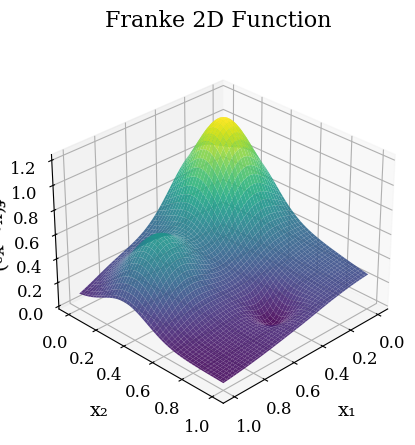
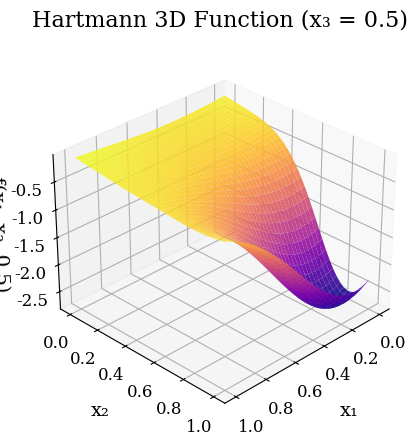
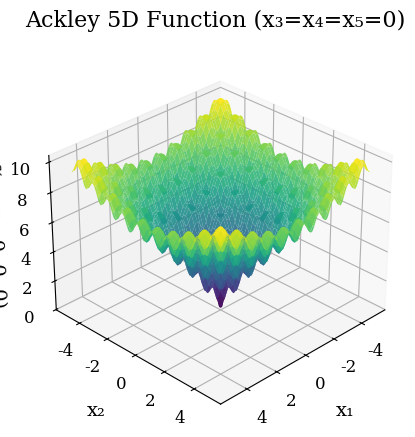
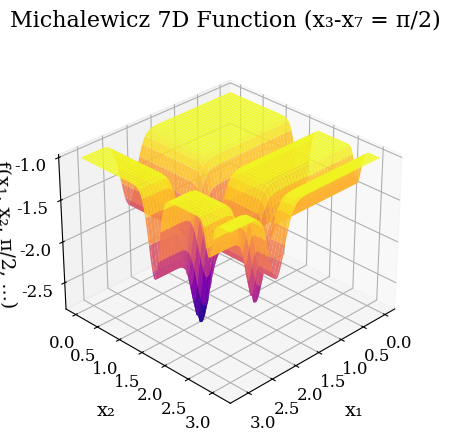
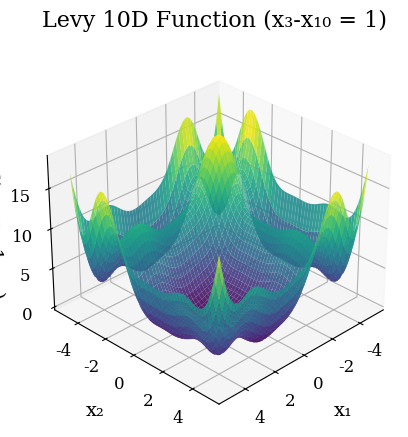

Reproduce these figures in Python, in order.
import numpy as np
import matplotlib.pyplot as plt
from mpl_toolkits.mplot3d import Axes3D
import os


class ResearchPaperPlots:
    def __init__(self, save_path="research_plots"):
        self.save_path = save_path
        if not os.path.exists(save_path):
            os.makedirs(save_path)

        plt.rcParams.update(
            {
                "figure.facecolor": "white",
                "axes.facecolor": "white",
                "savefig.facecolor": "white",
                "savefig.dpi": 1200,
                "font.size": 12,
                "font.family": "serif",
                "axes.labelsize": 14,
                "axes.titlesize": 16,
                "figure.figsize": (10, 8),
            }
        )

    def franke_2d(self, x, y):
        term1 = 0.75 * np.exp(-((9 * x - 2) ** 2 + (9 * y - 2) ** 2) / 4)
        term2 = 0.75 * np.exp(-((9 * x + 1) ** 2) / 49 - (9 * y + 1) / 10)
        term3 = 0.5 * np.exp(-((9 * x - 7) ** 2 + (9 * y - 3) ** 2) / 4)
        term4 = -0.2 * np.exp(-((9 * x - 4) ** 2) - (9 * y - 7) ** 2)
        return term1 + term2 + term3 + term4

    def hartmann_3d(self, x, y, z):
        A = np.array([[3.0, 10, 30], [0.1, 10, 35], [3.0, 10, 30], [0.1, 10, 35]])
        P = (
            np.array(
                [
                    [3689, 1170, 2673],
                    [4699, 4387, 7470],
                    [1091, 8732, 5547],
                    [381, 5743, 8828],
                ]
            )
            * 1e-4
        )
        c = np.array([1.0, 1.2, 3.0, 3.2])

        x, y, z = np.asarray(x), np.asarray(y), np.asarray(z)
        result = np.zeros_like(x, dtype=float)

        for i in range(4):
            term1 = A[i, 0] * (x - P[i, 0]) ** 2
            term2 = A[i, 1] * (y - P[i, 1]) ** 2
            term3 = A[i, 2] * (z - P[i, 2]) ** 2
            inner_sum = term1 + term2 + term3
            result -= c[i] * np.exp(-inner_sum)
        return result

    def ackley_function(self, X):
        a, b, c = 20, 0.2, 2 * np.pi
        d = X.shape[0]
        sum1 = np.sum(X**2, axis=0)
        sum2 = np.sum(np.cos(c * X), axis=0)
        term1 = -a * np.exp(-b * np.sqrt(sum1 / d))
        term2 = -np.exp(sum2 / d)
        return term1 + term2 + a + np.exp(1)

    def michalewicz_function(self, X):
        m = 10
        d = X.shape[0]
        result = np.zeros(X.shape[1:])
        for i in range(d):
            result -= np.sin(X[i]) * (np.sin((i + 1) * X[i] ** 2 / np.pi)) ** (2 * m)
        return result

    def levy_function(self, X):
        d = X.shape[0]
        w = 1 + (X - 1) / 4
        term1 = np.sin(np.pi * w[0]) ** 2
        term2 = np.sum(
            (w[:-1] - 1) ** 2 * (1 + 10 * np.sin(np.pi * w[:-1] + 1) ** 2), axis=0
        )
        term3 = (w[-1] - 1) ** 2 * (1 + np.sin(2 * np.pi * w[-1]) ** 2)
        return term1 + term2 + term3

    def plot_franke_2d(self):
        fig = plt.figure(figsize=(6, 4.5))
        ax = fig.add_subplot(111, projection="3d")

        x = np.linspace(0, 1, 100)
        y = np.linspace(0, 1, 100)
        X, Y = np.meshgrid(x, y)
        Z = self.franke_2d(X, Y)

        surf = ax.plot_surface(
            X,
            Y,
            Z,
            cmap="viridis",
            alpha=0.9,
            linewidth=0,
            antialiased=True,
            shade=True,
        )

        ax.set_xlabel("x₁", fontsize=14, labelpad=10)
        ax.set_ylabel("x₂", fontsize=14, labelpad=10)
        ax.set_zlabel("f(x₁, x₂)", fontsize=14, labelpad=3)
        ax.set_title("Franke 2D Function", fontsize=16, pad=20)
        ax.view_init(elev=30, azim=45)

        plt.tight_layout()
        plt.savefig(
            f"{self.save_path}/franke_2d.png",
            bbox_inches="tight",
            dpi=1200,
            pad_inches=0.5,
        )
        plt.savefig(
            f"{self.save_path}/franke_2d.pdf",
            bbox_inches="tight",
            dpi=1200,
            pad_inches=0.5,
        )
        plt.close()

    def plot_hartmann_3d(self):
        fig = plt.figure(figsize=(6, 4.5))
        ax = fig.add_subplot(111, projection="3d")

        x = np.linspace(0, 1, 80)
        y = np.linspace(0, 1, 80)
        X, Y = np.meshgrid(x, y)
        Z_slice = 0.5 * np.ones_like(X)
        Z = self.hartmann_3d(X, Y, Z_slice)

        surf = ax.plot_surface(
            X, Y, Z, cmap="plasma", alpha=0.9, linewidth=0, antialiased=True, shade=True
        )

        ax.set_xlabel("x₁", fontsize=14, labelpad=10)
        ax.set_ylabel("x₂", fontsize=14, labelpad=10)
        ax.set_zlabel("f(x₁, x₂, 0.5)", fontsize=14, labelpad=3)
        ax.set_title("Hartmann 3D Function (x₃ = 0.5)", fontsize=16, pad=20)
        ax.view_init(elev=30, azim=45)

        plt.tight_layout()
        plt.savefig(
            f"{self.save_path}/hartmann_3d.png",
            bbox_inches="tight",
            dpi=1200,
            pad_inches=0.5,
        )
        plt.savefig(
            f"{self.save_path}/hartmann_3d.pdf",
            bbox_inches="tight",
            dpi=1200,
            pad_inches=0.5,
        )
        plt.close()

    def plot_ackley_5d(self):
        fig = plt.figure(figsize=(6, 4.5))
        ax = fig.add_subplot(111, projection="3d")

        x1 = np.linspace(-5, 5, 100)
        x2 = np.linspace(-5, 5, 100)
        X1, X2 = np.meshgrid(x1, x2)
        X = np.array([X1, X2, np.zeros_like(X1), np.zeros_like(X1), np.zeros_like(X1)])
        Z = self.ackley_function(X)

        surf = ax.plot_surface(
            X1,
            X2,
            Z,
            cmap="viridis",
            alpha=0.9,
            linewidth=0,
            antialiased=True,
            shade=True,
        )

        ax.set_xlabel("x₁", fontsize=14, labelpad=10)
        ax.set_ylabel("x₂", fontsize=14, labelpad=10)
        ax.set_zlabel("f(x₁, x₂, 0, 0, 0)", fontsize=14, labelpad=3)
        ax.set_title("Ackley 5D Function (x₃=x₄=x₅=0)", fontsize=16, pad=20)
        ax.view_init(elev=30, azim=45)

        plt.tight_layout()
        plt.savefig(
            f"{self.save_path}/ackley_5d.png",
            bbox_inches="tight",
            dpi=1200,
            pad_inches=0.5,
        )
        plt.savefig(
            f"{self.save_path}/ackley_5d.pdf",
            bbox_inches="tight",
            dpi=1200,
            pad_inches=0.5,
        )
        plt.close()

    def plot_michalewicz_7d(self):
        fig = plt.figure(figsize=(6, 4.5))
        ax = fig.add_subplot(111, projection="3d")

        x1 = np.linspace(0, np.pi, 100)
        x2 = np.linspace(0, np.pi, 100)
        X1, X2 = np.meshgrid(x1, x2)
        X = np.array([X1, X2] + [np.pi / 2 * np.ones_like(X1) for _ in range(5)])
        Z = self.michalewicz_function(X)

        surf = ax.plot_surface(
            X1,
            X2,
            Z,
            cmap="plasma",
            alpha=0.9,
            linewidth=0,
            antialiased=True,
            shade=True,
        )

        ax.set_xlabel("x₁", fontsize=14, labelpad=10)
        ax.set_ylabel("x₂", fontsize=14, labelpad=10)
        ax.set_zlabel("f(x₁, x₂, π/2, ...)", fontsize=14, labelpad=3)
        ax.set_title("Michalewicz 7D Function (x₃-x₇ = π/2)", fontsize=16, pad=20)
        ax.view_init(elev=30, azim=45)

        plt.tight_layout()
        plt.savefig(
            f"{self.save_path}/michalewicz_7d.png",
            bbox_inches="tight",
            dpi=1200,
            pad_inches=0.5,
        )
        plt.savefig(
            f"{self.save_path}/michalewicz_7d.pdf",
            bbox_inches="tight",
            dpi=1200,
            pad_inches=0.5,
        )
        plt.close()

    def plot_levy_10d(self):
        fig = plt.figure(figsize=(6, 4.5))
        ax = fig.add_subplot(111, projection="3d")

        x1 = np.linspace(-5, 5, 100)
        x2 = np.linspace(-5, 5, 100)
        X1, X2 = np.meshgrid(x1, x2)
        X = np.array([X1, X2] + [np.ones_like(X1) for _ in range(8)])
        Z = self.levy_function(X)

        surf = ax.plot_surface(
            X1,
            X2,
            Z,
            cmap="viridis",
            alpha=0.9,
            linewidth=0,
            antialiased=True,
            shade=True,
        )

        ax.set_xlabel("x₁", fontsize=14, labelpad=10)
        ax.set_ylabel("x₂", fontsize=14, labelpad=10)
        ax.set_zlabel("f(x₁, x₂, 1, ...)", fontsize=14, labelpad=3)
        ax.set_title("Levy 10D Function (x₃-x₁₀ = 1)", fontsize=16, pad=20)
        ax.view_init(elev=30, azim=45)

        plt.tight_layout()
        plt.savefig(
            f"{self.save_path}/levy_10d.png",
            bbox_inches="tight",
            dpi=1200,
            pad_inches=0.5,
        )
        plt.savefig(
            f"{self.save_path}/levy_10d.pdf",
            bbox_inches="tight",
            dpi=1200,
            pad_inches=0.5,
        )
        plt.close()

    def generate_all_plots(self):
        """Generate all benchmark function plots"""
        self.plot_franke_2d()
        self.plot_hartmann_3d()
        self.plot_ackley_5d()
        self.plot_michalewicz_7d()
        self.plot_levy_10d()

        print(f"All plots saved in '{self.save_path}/' folder")


# Generate research paper quality plots
plotter = ResearchPaperPlots()
plotter.generate_all_plots()
